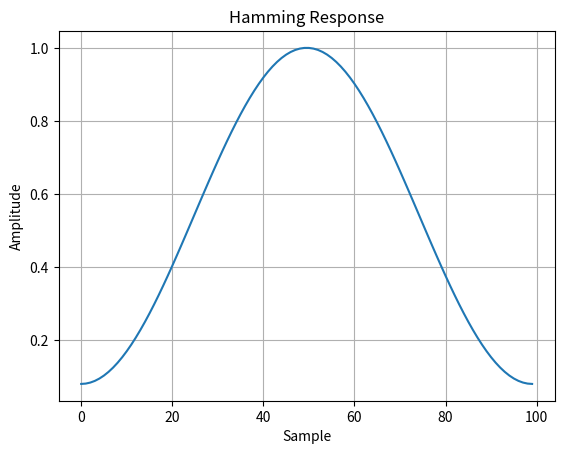
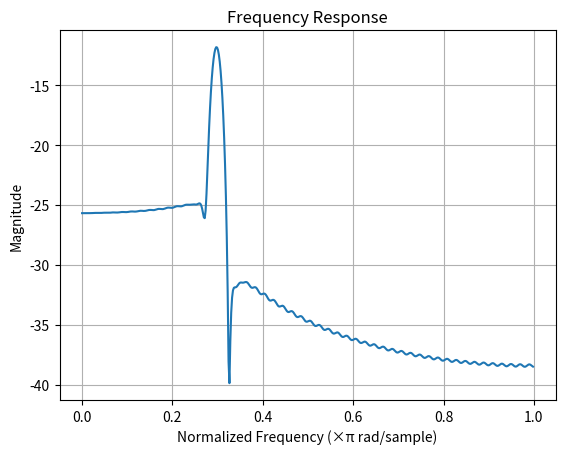

Source code (Python) for these figures, in order:
from numpy import *
from scipy.signal import freqz
from matplotlib.pyplot import *
from scipy.signal.windows import hamming,kaiser
M = 100
n = 100 
sizen = arange(0, n)
wn = zeros(n)
wn[:M-1] = 1 
wc = 0.3 * pi
wn_hamming =hamming(M)
hdn1 = zeros(n)

def hd1(wc, n):
    for i in range(0, n-1):
        if i == 0:
            hdn1[i] = wc/pi
        else:
            hdn1[i] = sin(wc * i) / (pi * i)
    return hdn1

hdn = hd1(wc, n)
hn = hdn * wn_hamming

# Compute the frequency response
w, h = freqz(hn)
h=20*log10((h))
# # Plot the impulse response

plot(sizen, wn_hamming)
title('Hamming Response')
xlabel('Sample')
ylabel('Amplitude')
grid()

# Plot the magnitude response
figure()
plot(w / pi,h)
title('Frequency Response')
xlabel('Normalized Frequency (×π rad/sample)')
ylabel('Magnitude')
grid()
show()

print(hn)